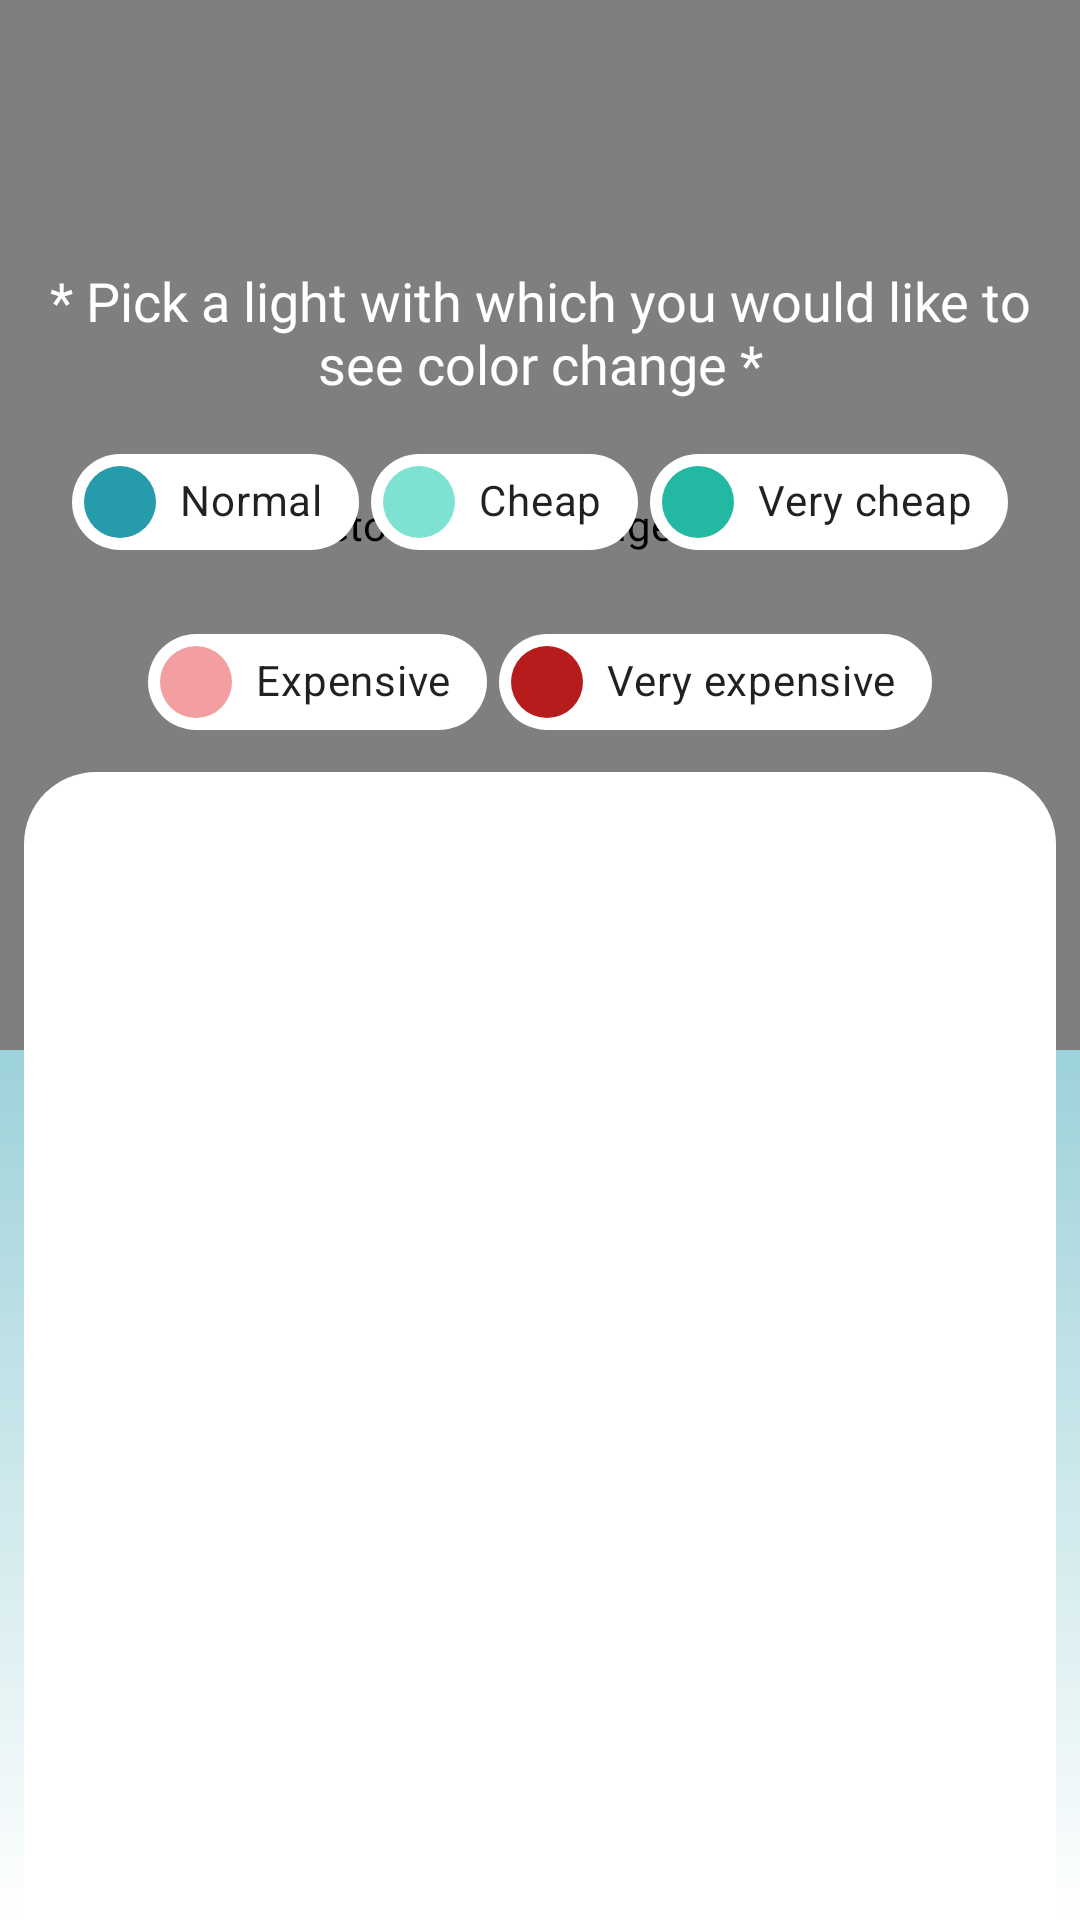

Android layout source for this screen:
<!-- AndroidManifest.xml: application theme AppTheme -->
<!-- res/layout/activity_configure_hue.xml -->
<?xml version="1.0" encoding="utf-8"?>
<layout xmlns:android="http://schemas.android.com/apk/res/android"
    xmlns:app="http://schemas.android.com/apk/res-auto"
    xmlns:tools="http://schemas.android.com/tools">

    <data>

        <variable
            name="tes"
            type="String" />
    </data>

    <RelativeLayout
        android:layout_width="match_parent"
        android:layout_height="match_parent"
        android:background="@drawable/bg_gradient_main"
        tools:context=".app.hue.ConfigureHueActivity">

        <com.pricetolight.app.widget.MainToolbar
            android:id="@+id/toolbar"
            style="@style/AppWidget.Toolbar"
            android:layout_width="match_parent"
            android:layout_height="80dp"
            android:background="@color/colorPrimaryTransparent"
            android:paddingTop="@dimen/d22" />

        <com.pricetolight.app.widget.CloudsView
            android:layout_width="match_parent"
            android:layout_height="350dp"
            android:layout_alignParentTop="true"/>

        <TextView
            android:id="@+id/description"
            style="@style/Text.18spMedium"
            android:layout_width="match_parent"
            android:textAlignment="center"
            android:textColor="@color/white"
            android:layout_height="wrap_content"
            android:layout_below="@+id/toolbar"
            android:layout_marginTop="@dimen/d8"
            android:layout_marginBottom="@dimen/d4"
            android:layout_marginStart="@dimen/d16"
            android:layout_marginEnd="@dimen/d16"
            android:text="@string/config_title" />

        <LinearLayout
            android:id="@+id/chipLayout"
            android:layout_width="match_parent"
            android:layout_height="wrap_content"
            android:layout_below="@+id/description"
            android:gravity="center"
            android:paddingTop="@dimen/d4"
            android:paddingBottom="@dimen/d4">

            <com.google.android.material.chip.Chip
                style="@style/ChipCustomStyle"
                android:layout_width="wrap_content"
                android:layout_height="wrap_content"
                android:layout_margin="@dimen/d2"
                android:src="@color/price_expensive"
                android:text="@string/price_normal"
                app:chipIcon="@drawable/bulb_normal" />

            <com.google.android.material.chip.Chip
                style="@style/ChipCustomStyle"
                android:layout_width="wrap_content"
                android:layout_height="wrap_content"
                android:layout_margin="@dimen/d2"
                android:src="@color/price_cheap"
                android:text="@string/price_cheap"
                app:chipIcon="@drawable/bulb_cheap" />

            <com.google.android.material.chip.Chip
                style="@style/ChipCustomStyle"
                android:layout_width="wrap_content"
                android:layout_height="wrap_content"
                android:layout_margin="@dimen/d2"
                android:src="@color/price_expensive"
                android:text="@string/price_very_cheap"
                app:chipIcon="@drawable/bulb_very_cheap" />
        </LinearLayout>

        <LinearLayout
            android:id="@+id/action0"
            android:layout_width="match_parent"
            android:layout_height="wrap_content"
            android:layout_below="@+id/chipLayout"
            android:gravity="center"
            android:paddingTop="@dimen/d4"
            android:paddingBottom="@dimen/d4">

            <com.google.android.material.chip.Chip
                style="@style/ChipCustomStyle"
                android:layout_width="wrap_content"
                android:layout_height="wrap_content"
                android:layout_margin="@dimen/d2"
                android:src="@drawable/bulb_very_expensive"
                android:text="@string/price_expensive"
                app:chipIcon="@drawable/bulb_expensive" />

            <com.google.android.material.chip.Chip
                style="@style/ChipCustomStyle"
                android:layout_width="wrap_content"
                android:layout_height="wrap_content"
                android:layout_margin="@dimen/d2"
                android:src="@color/price_expensive"
                android:text="@string/price_very_expensive"
                app:chipIcon="@drawable/bulb_very_expensive" />


        </LinearLayout>

        <androidx.recyclerview.widget.RecyclerView
            android:id="@+id/recyclerView"
            android:paddingTop="@dimen/d4"
            android:paddingBottom="@dimen/d40"
            android:layout_width="match_parent"
            android:layout_height="match_parent"
            android:layout_below="@+id/action0"
            android:layout_marginStart="@dimen/d8"
            android:layout_marginEnd="@dimen/d8"
            android:background="@drawable/bg_sheet">

        </androidx.recyclerview.widget.RecyclerView>


        <Button
            android:id="@+id/done"
            android:text="@string/connect_result_button"
            android:layout_alignParentBottom="true"
            android:layout_centerHorizontal="true"
            android:visibility="gone"
            style="@style/AppTheme.Button"
            android:backgroundTint="@color/blue700"
            android:layout_marginBottom="@dimen/d16"
            android:layout_width="wrap_content"
            android:layout_height="wrap_content"
            tools:text="DONE"/>
    </RelativeLayout>

</layout>
<!-- resources referenced by this layout -->
<resources>
  <color name="blue700">#269BAC</color>
  <color name="colorPrimaryTransparent">#0000C9EF</color>
  <color name="price_cheap">@color/green400</color>
  <color name="price_expensive">@color/red300</color>
  <color name="white">#FFFFFF</color>
  <dimen name="d16">16dp</dimen>
  <dimen name="d2">2dp</dimen>
  <dimen name="d22">22dp</dimen>
  <dimen name="d4">4dp</dimen>
  <dimen name="d40">40dp</dimen>
  <dimen name="d8">8dp</dimen>
  <!-- drawable bg_gradient_main (drawable) -->
  <?xml version="1.0" encoding="utf-8"?>
  <shape
      xmlns:android="http://schemas.android.com/apk/res/android"
      android:shape="rectangle">
  
      <gradient
          android:angle="270"
          android:startColor="@color/blue700"
          android:endColor="@color/colorPrimaryTransparent" />
  
  </shape>
  <string name="config_title">* Pick a light with which you would like to see color change *</string>
  <string name="connect_result_button">Done</string>
  <string name="price_cheap">Cheap</string>
  <string name="price_expensive">Expensive</string>
  <string name="price_normal">Normal</string>
  <string name="price_very_cheap">Very cheap</string>
  <string name="price_very_expensive">Very expensive</string>
  <style name="AppTheme.Button">
          <item name="android:paddingStart">@dimen/d32</item>
          <item name="android:paddingEnd">@dimen/d32</item>
          <item name="android:background">@drawable/bg_button</item>
          <item name="android:fontFamily">@font/googlesans_bold</item>
          <item name="android:textColor">@color/white</item>
      </style>
  <style name="ChipCustomStyle" parent="Widget.MaterialComponents.Chip.Action">
          <item name="checkedIconEnabled">false</item>
          <item name="chipBackgroundColor">@color/white</item>
          <item name="fontFamily">@font/googlesans_bold</item>
          <item name="android:textStyle">bold</item>
          <item name="checkedIcon">@null</item>
      </style>
  <style name="Text.18spMedium">
          <item name="android:textSize">@dimen/fontSize18</item>
          <item name="android:fontFamily">@font/googlesans_medium</item>
      </style>
  <style name="AppTheme" parent="Theme.MaterialComponents.Light.NoActionBar">
          
          <item name="colorPrimary">@color/colorPrimary</item>
          <item name="colorPrimaryDark">@color/colorPrimaryDark</item>
          <item name="colorAccent">@color/colorAccent</item>
          <item name="android:windowTranslucentStatus">true</item>
  
          
          
  
          
  
          
  
      </style>
  <color name="green400">#7ee2d3</color>
  <color name="red300">#F39FA1</color>
  <dimen name="d0">0dp</dimen>
  <dimen name="d24">24dp</dimen>
  <color name="price_normal">@color/blue700</color>
  <color name="price_veryCheap">@color/green600</color>
  <color name="price_veryExpensive">@color/red900</color>
  <dimen name="d32">32dp</dimen>
  <style name="AppTheme.Toolbar">
          <item name="android:textColorPrimary">@color/textPrimaryBright</item>
          
          <item name="android:textColorPrimaryInverse">@color/textPrimaryDark</item>
          
          <item name="actionMenuTextColor">@color/textPrimaryBright</item>
          <item name="android:textColorSecondary">@color/textPrimaryBright</item>
          <item name="colorPrimary">@color/colorPrimary</item>
      </style>
  <dimen name="fontSize18">18sp</dimen>
  <color name="colorPrimary">#008577</color>
  <color name="colorPrimaryDark">#00574B</color>
  <color name="colorAccent">@color/white</color>
  <color name="green600">#23B8A2</color>
  <color name="red900">#b71c1c</color>
  <color name="textPrimaryBright">#FFFFFFFF</color>
  <color name="textPrimaryDark">#FF505050</color>
</resources>
